Run: headless pygame with SDL's dummy video driver; simulated clock (each Clock.tick advances the game by its frame time, no real sleeping); random seed 0; keys injected as events and as key.get_pressed() state; mouse plan: one left click at the window centre at the start of phase 2, then a move to the lower-right quarter at the start of phase 3.
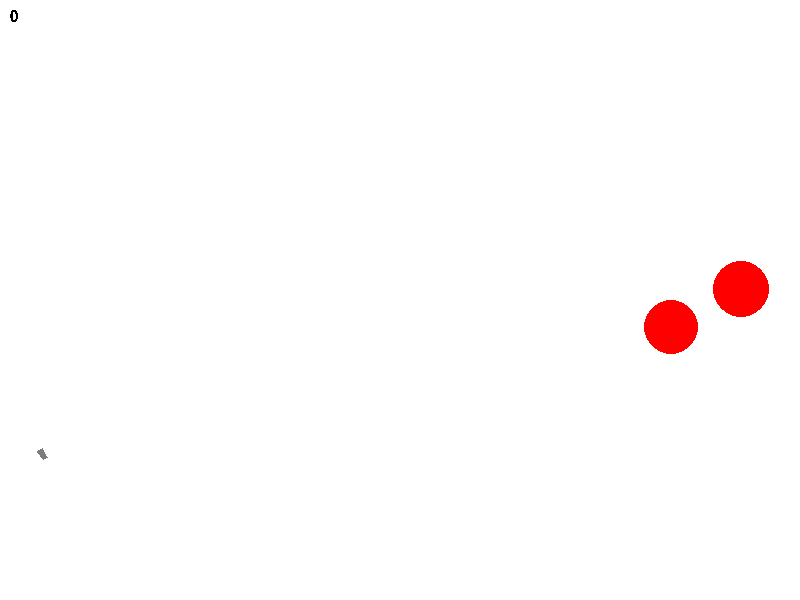
Frame 1 of 4 · flips 1–60 · no input
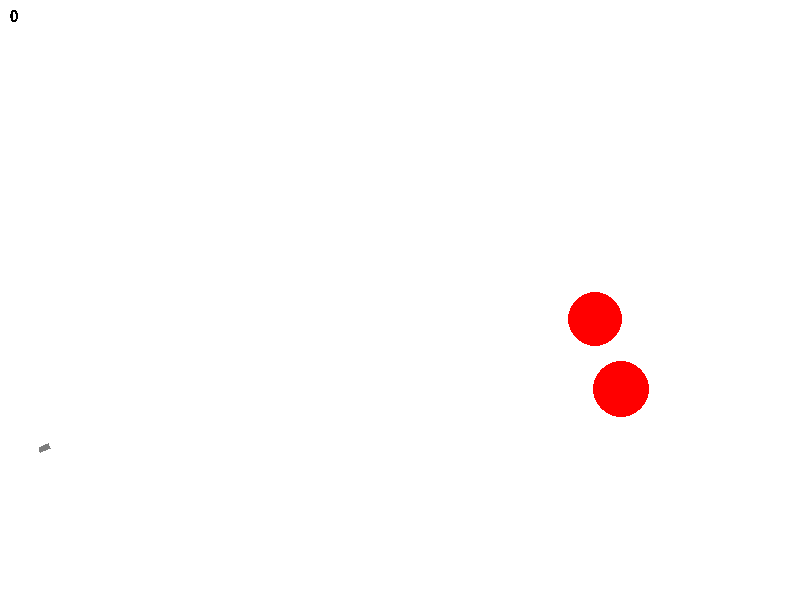
Frame 2 of 4 · flips 61–180 · clicked the window centre · tapped SPACE, RETURN · held RIGHT (→), D
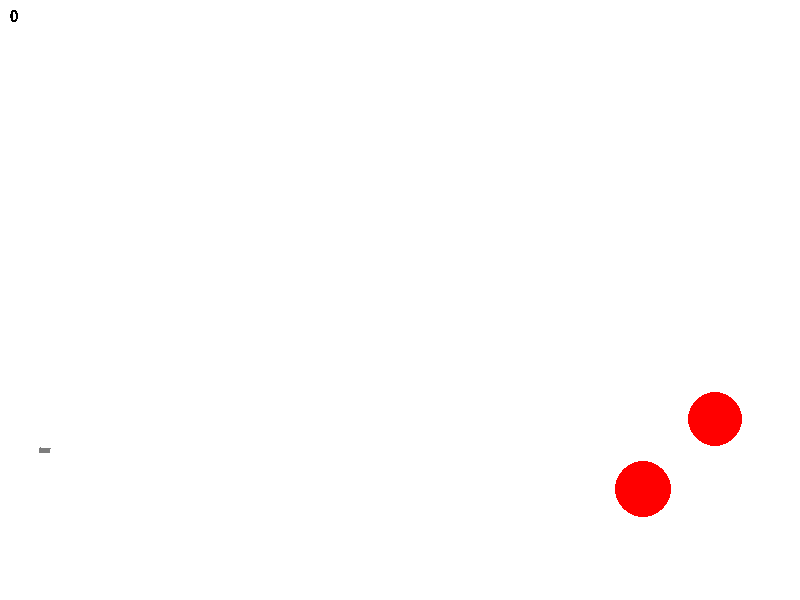
Frame 3 of 4 · flips 181–300 · moved the mouse to the lower-right quarter · held DOWN (↓), S
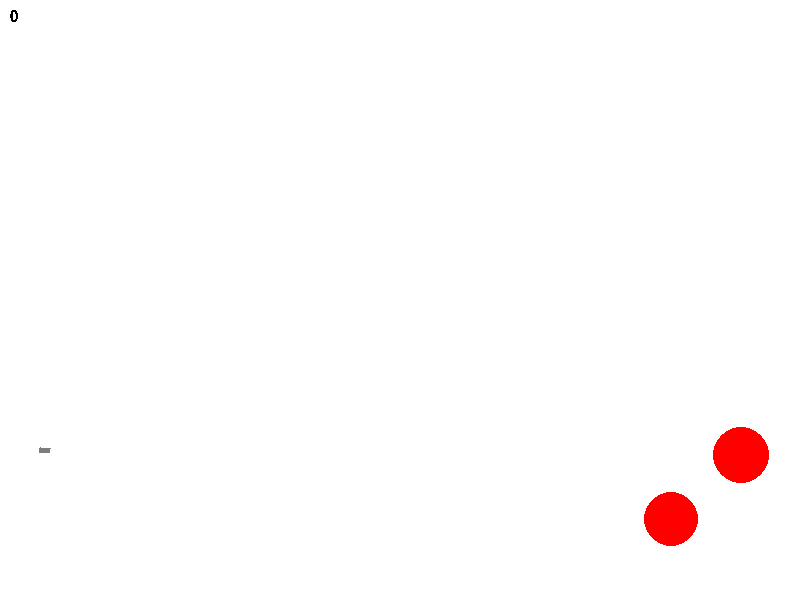
Frame 4 of 4 · flips 301–420 · held LEFT (←), A, UP (↑), W

The pygame program that drew these frames:

import math
from random import choice, randint

import pygame


FPS = 30

RED = 0xFF0000
BLUE = 0x0000FF
YELLOW = 0xFFC91F
GREEN = 0x00FF00
MAGENTA = 0xFF03B8
CYAN = 0x00FFCC
BLACK = (0, 0, 0)
WHITE = 0xFFFFFF
GREY = 0x7D7D7D
GAME_COLORS = [RED, BLUE, YELLOW, GREEN, MAGENTA, CYAN]

WIDTH = 800
HEIGHT = 600


class Ball:
    def __init__(self, screen: pygame.Surface, x=40, y=450):
        """ Конструктор класса ball

        Args:
        x - начальное положение мяча по горизонтали
        y - начальное положение мяча по вертикали
        """
        self.screen = screen
        self.x = x
        self.y = y
        self.r = 10
        self.vx = 0
        self.vy = 0
        self.color = choice(GAME_COLORS)
        self.live = 30

    def move(self):
        """Переместить мяч по прошествии единицы времени.

        Метод описывает перемещение мяча за один кадр перерисовки. То есть, обновляет значения
        self.x и self.y с учетом скоростей self.vx и self.vy, силы гравитации, действующей на мяч,
        и стен по краям окна (размер окна 800х600).
        """
        global ax
        global ay
        global WIDTH
        global HEIGHT
        
        self.x += self.vx
        self.y += self.vy
        self.vx += ax
        self.vy += ay

        if abs(HEIGHT - self.r - self.y) < 5:
            self.vy -= ay
            self.vx *= 0.9
        
        if self.x+self.r >= WIDTH:
            self.vx *= (-0.3)
            self.vy *= 0.3

            if abs(self.vx) < 0.1:
                self.vx = 0

            if abs(self.vy) < 1:
                self.vy = 0
            
            self.x -= 2 * (self.x + self.r - WIDTH)
        if self.y + self.r >= HEIGHT:
            self.vy *= (-0.3)
            self.vx *= 0.3

            if abs(self.vx) < 0.5:
                self.vx = 0

            if abs(self.vy) < 1:
                self.vy = 0
                
            self.y -= 2 * (self.y + self.r - HEIGHT)


    def draw(self):
        pygame.draw.circle(
            self.screen,
            self.color,
            (self.x, self.y),
            self.r
        )

    def hittest(self, obj):
        """Функция проверяет сталкивалкивается ли данный обьект с целью, описываемой в обьекте obj.

        Args:
            obj: Обьект, с которым проверяется столкновение.
        Returns:
            Возвращает True в случае столкновения мяча и цели. В противном случае возвращает False.
        """
        distance = (self.x - obj.x) ** 2 + (self.y - obj.y) ** 2
        minimal_distance = (self.r + obj.r) ** 2
        return distance <= minimal_distance


class Gun:
    def __init__(self, screen):
        self.screen = screen
        self.f2_power = 10
        self.f2_on = 0
        self.an = 1
        self.color = GREY
        self.x = 40
        self.y = 450

    def fire2_start(self, event):
        self.f2_on = 1

    def fire2_end(self, event):
        """Выстрел мячом.

        Происходит при отпускании кнопки мыши.
        Начальные значения компонент скорости мяча vx и vy зависят от положения мыши.
        """
        global balls, bullet
        bullet += 1
        new_ball = Ball(self.screen)
        new_ball.r += 5
        self.an = math.atan2((event.pos[1]-new_ball.y), (event.pos[0]-new_ball.x))
        new_ball.vx = self.f2_power * math.cos(self.an)
        new_ball.vy = self.f2_power * math.sin(self.an)
        balls.append(new_ball)
        self.f2_on = 0
        self.f2_power = 10

    def targetting(self, event):
        """Прицеливание. Зависит от положения мыши."""
        if event:
            self.an = math.atan2((event.pos[1]-self.y), (event.pos[0]-self.x))
        if self.f2_on:
            self.color = RED
        else:
            self.color = GREY

    def draw(self):
        coordinates = [
            (5 / 2 * math.sin(self.an) + self.x, -5 / 2 * math.cos(self.an) + self.y),
            (-5 / 2 * math.sin(self.an) + self.x, 5 / 2 * math.cos(self.an) + self.y),
            (-5 / 2 * math.sin(self.an) + self.x + math.cos(self.an) * self.f2_power,
             5 / 2 * math.cos(self.an) + self.y + math.sin(self.an) * self.f2_power),
            (5 / 2 * math.sin(self.an) + self.x + math.cos(self.an) * self.f2_power,
             -5 / 2 * math.cos(self.an) + self.y + math.sin(self.an) * self.f2_power)
            ]
        pygame.draw.polygon(
            self.screen,
            self.color,
            coordinates
            )

    def power_up(self):
        if self.f2_on:
            if self.f2_power < 100:
                self.f2_power += 1
            self.color = RED
        else:
            self.color = GREY


class Target:
    points = 0
    live = 1

    def __init__(self, screen):
        """ Инициализация новой цели. """
        x = self.x = randint(600, 780)
        y = self.y = randint(300, 550)
        r = self.r = randint(2, 50)
        color = self.color = RED
        self.screen = screen
        self.vx = randint(-5, 5)
        self.vy = randint(5, 5)

    def hit(self, points=1):
        """Попадание шарика в цель."""
        self.points += points

    def draw(self):
        pygame.draw.circle(
            self.screen,
            self.color,
            (self.x, self.y),
            self.r
            )

    def move(self):
        self.x += self.vx
        self.y += self.vy

        if self.x + self.r >= 780:
            self.x -= 2 * (self.x + self.r - 780)
            self.vx *= (-1)
        if 600 >= self.x + self.r:
            self.x += 2 * (600 - self.x - self.r)
            self.vx *= (-1)
        if self.y + self.r >= 550:
            self.y -= 2 * (self.y + self.r - 550)
            self.vy *= (-1)
        if 300 >= self.y + self.r:
            self.y += 2 * (300 - self.y - self.r)
            self.vy *= (-1)

def drawScore():
    '''
    Draws score. Takes score as global variable.
    '''
    pygame.font.init()
    myFont = pygame.font.SysFont('Comic Sans MS', 22)
    textSurface = myFont.render(str(score), False, (0, 0, 0))
    width = textSurface.get_width()
    screen.blit(textSurface, (10, 10))

def startText():
    global bullet
    global score
    pygame.font.init()
    myFont = pygame.font.SysFont('Comic Sans MS', 22)
    text = 'Цели уничтожены за ' + str(bullet) + ' выстрелов'
    pygame.font.init()
    myFont = pygame.font.SysFont('Comic Sans MS', 22)
    textSurface = myFont.render(text, False, (0, 0, 0))
    width = textSurface.get_width()
    screen.blit(textSurface, ((WIDTH // 2) - (width // 2), (HEIGHT) // 3))


pygame.init()
screen = pygame.display.set_mode((WIDTH, HEIGHT))
bullet = 0
balls = []
numberOfTargets = 2
targets = [Target(screen) for i in range(numberOfTargets)]
score = 0
levelTimer = 4 * FPS

ax = 0
ay = 1.5

clock = pygame.time.Clock()
gun = Gun(screen)
finished = False

while not finished:
    screen.fill(WHITE)
    if len(targets) == 0:
        startText()
        if levelTimer > 0:
            levelTimer -= 1
        else:
            levelTimer = 4 * FPS
            targets = [Target(screen) for i in range(numberOfTargets)]
            bullet = 0
    
    drawScore()
    gun.draw()
    for t in targets:
        t.draw()
    for b in balls:
        b.draw()
    pygame.display.update()

    clock.tick(FPS)
    for event in pygame.event.get():
        if event.type == pygame.QUIT:
            finished = True
        elif event.type == pygame.MOUSEBUTTONDOWN:
            gun.fire2_start(event)
        elif event.type == pygame.MOUSEBUTTONUP:
            gun.fire2_end(event)
        elif event.type == pygame.MOUSEMOTION:
            gun.targetting(event)

    for b in balls:
        b.move()
        if b.vx ** 2 + b.vy ** 2 < 0.1:
            balls.remove(b)
        for t in targets:
            if b.hittest(t) and t.live:
                t.live = 0
                t.hit()
                score += t.points
                targets.remove(t)
    for t in targets:
        t.move()

    gun.power_up()

pygame.quit()
